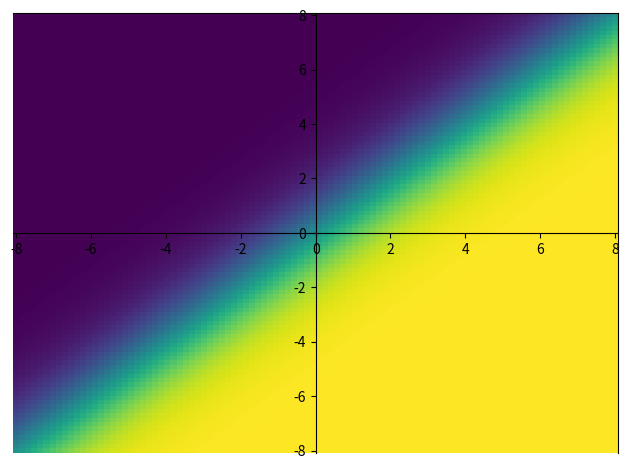

Reproduce this figure in Python.
import numpy as np
import matplotlib.pyplot as plt
import seaborn as sns

def softmax(x, axis=1):
    """Compute softmax values for each sets of scores in x."""
    e_x = np.exp(x - np.max(x))
    return e_x / e_x.sum(axis=axis, keepdims=True)

MIN = -8
MAX = 8
NUM_SAMPLES = 100
sample_range = np.linspace(MIN, MAX, NUM_SAMPLES)
x, y = np.meshgrid(sample_range, sample_range)
xy = np.stack((x, y), axis=2)
probs = softmax(xy, axis=2)


fig = plt.figure()
ax = fig.add_subplot(111)
ax.pcolormesh(x, y, probs[...,0])
ax.spines['left'].set_position(('axes', 0.5))
ax.spines['bottom'].set_position(('axes', 0.5))

#ax = sns.heatmap(probs[...,0], xticklabels=sample_range, yticklabels=sample_range)
#ax.invert_yaxis()

plt.tight_layout()
plt.show()
#plt.savefig("softmax.pdf")



"""
from mpl_toolkits.mplot3d import Axes3D
import matplotlib.pyplot as plt
from matplotlib import cm
from matplotlib.ticker import LinearLocator, FormatStrFormatter
import numpy as np


fig = plt.figure()
ax = fig.gca(projection='3d')

surf = ax.plot_surface(x, y, probs[...,0], cmap=cm.coolwarm,
                       linewidth=0, antialiased=False, proj_type='ortho')

# Customize the z axis.
ax.zaxis.set_major_locator(LinearLocator(10))
ax.zaxis.set_major_formatter(FormatStrFormatter('%.02f'))

# Add a color bar which maps values to colors.
fig.colorbar(surf, shrink=0.5, aspect=5)

plt.show()
"""

